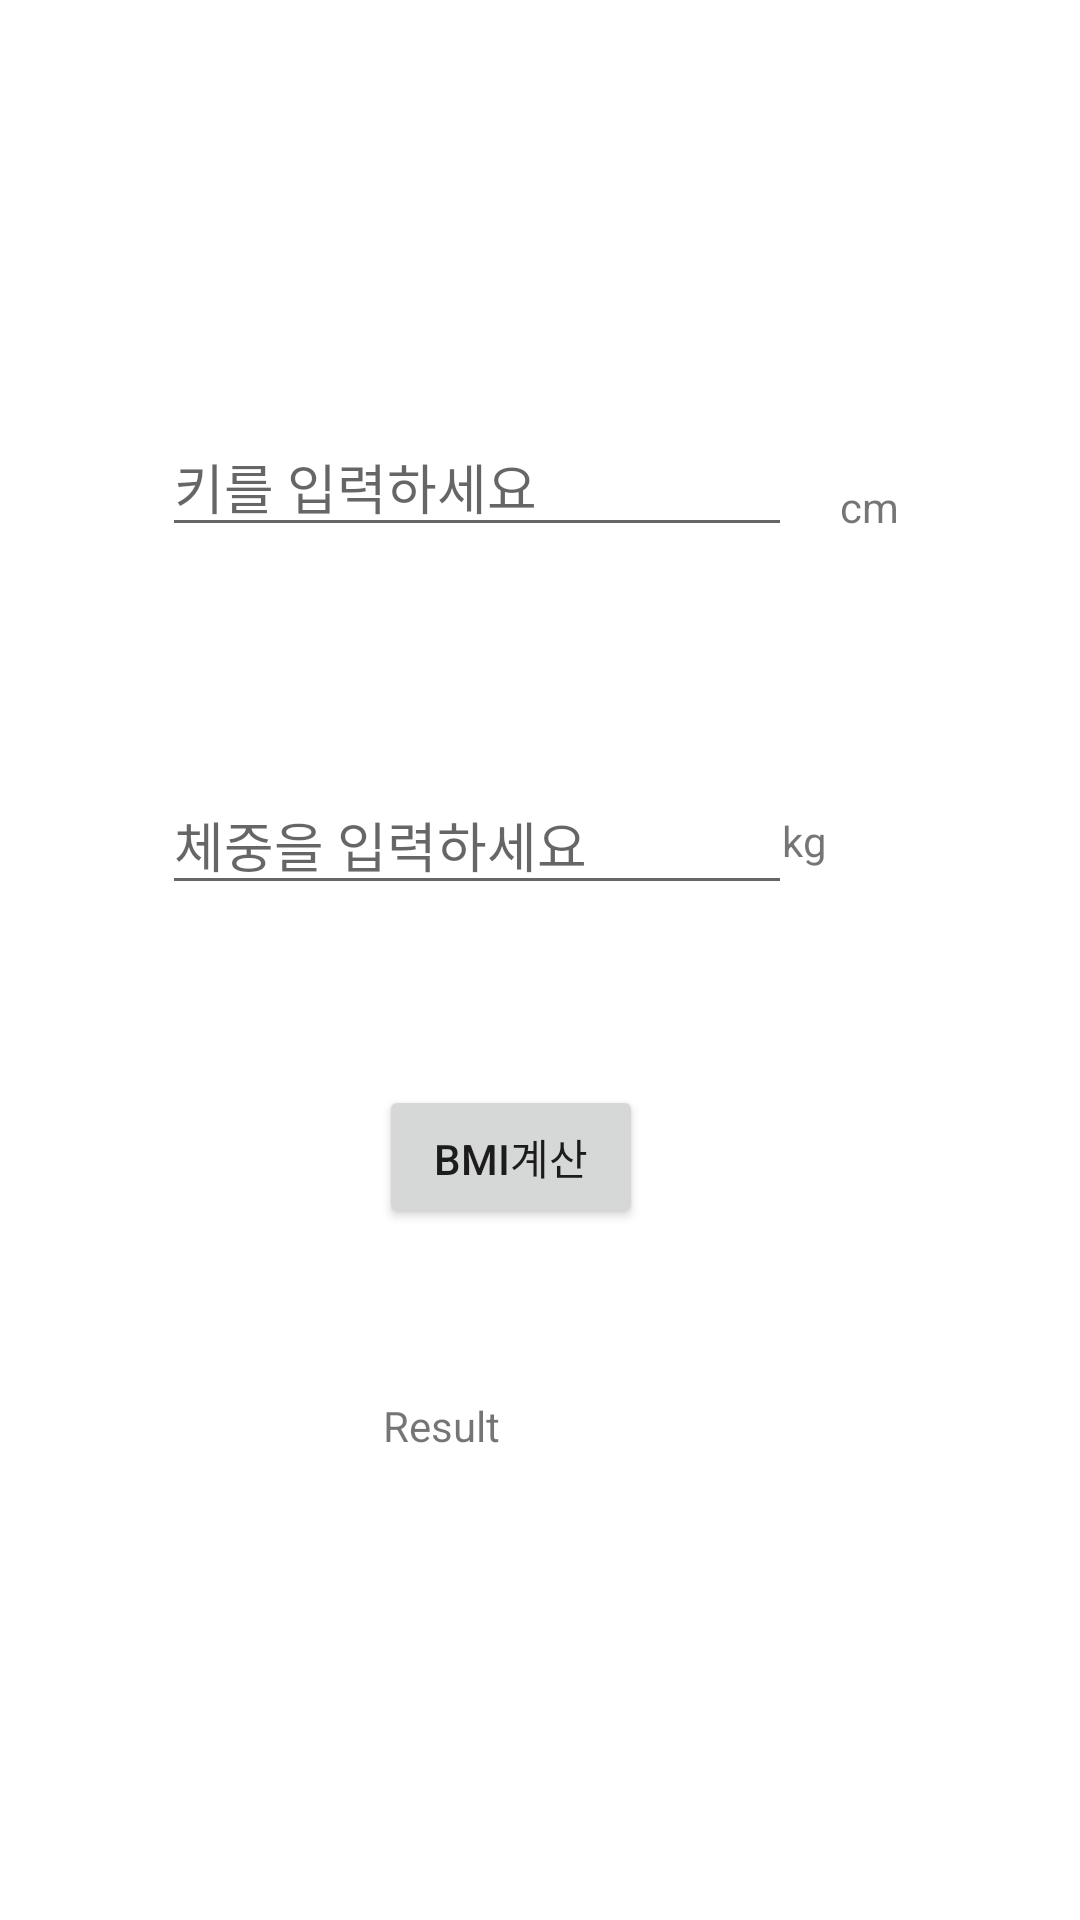

Write the Android layout XML for this screen, with the resource values it uses.
<!-- AndroidManifest.xml: application theme Theme.HelloKotlin0427 -->
<!-- res/layout/layout_view_binding.xml -->
<?xml version="1.0" encoding="utf-8"?>
<androidx.constraintlayout.widget.ConstraintLayout xmlns:android="http://schemas.android.com/apk/res/android"
    xmlns:app="http://schemas.android.com/apk/res-auto"
    xmlns:tools="http://schemas.android.com/tools"
    android:layout_width="match_parent"
    android:layout_height="match_parent">

    <EditText
        android:id="@+id/heightField"
        android:layout_width="wrap_content"
        android:layout_height="wrap_content"
        android:layout_marginStart="54dp"
        android:layout_marginLeft="54dp"
        android:layout_marginTop="139dp"
        android:ems="10"
        android:hint="키를 입력하세요"
        android:inputType="numberSigned"
        app:layout_constraintStart_toStartOf="parent"
        app:layout_constraintTop_toTopOf="parent" />

    <EditText
        android:id="@+id/weightField"
        android:layout_width="wrap_content"
        android:layout_height="wrap_content"
        android:layout_marginTop="76dp"
        android:ems="10"
        android:hint="체중을 입력하세요"
        android:inputType="numberSigned"
        app:layout_constraintEnd_toEndOf="@+id/heightField"
        app:layout_constraintStart_toStartOf="@+id/heightField"
        app:layout_constraintTop_toBottomOf="@+id/heightField" />

    <TextView
        android:id="@+id/txtCm"
        android:layout_width="wrap_content"
        android:layout_height="wrap_content"
        android:layout_marginStart="16dp"
        android:layout_marginLeft="16dp"
        android:layout_marginBottom="4dp"
        android:text="cm"
        app:layout_constraintBottom_toBottomOf="@+id/heightField"
        app:layout_constraintStart_toEndOf="@+id/heightField" />

    <TextView
        android:id="@+id/txtKg"
        android:layout_width="wrap_content"
        android:layout_height="wrap_content"
        android:layout_marginEnd="88dp"
        android:layout_marginRight="88dp"
        android:text="kg"
        app:layout_constraintBottom_toBottomOf="@+id/weightField"
        app:layout_constraintEnd_toEndOf="parent"
        app:layout_constraintStart_toEndOf="@+id/weightField"
        app:layout_constraintTop_toTopOf="@+id/weightField" />

    <Button
        android:id="@+id/btnBmi"
        android:layout_width="wrap_content"
        android:layout_height="wrap_content"
        android:layout_marginTop="60dp"
        android:text="BMI계산"
        app:layout_constraintEnd_toEndOf="parent"
        app:layout_constraintHorizontal_bias="0.464"
        app:layout_constraintStart_toStartOf="parent"
        app:layout_constraintTop_toBottomOf="@+id/weightField" />

    <TextView
        android:id="@+id/txtResult"
        android:layout_width="105dp"
        android:layout_height="56dp"
        android:layout_marginTop="56dp"
        android:text="Result"
        app:layout_constraintEnd_toEndOf="parent"
        app:layout_constraintStart_toStartOf="parent"
        app:layout_constraintTop_toBottomOf="@+id/btnBmi" />
</androidx.constraintlayout.widget.ConstraintLayout>
<!-- resources referenced by this layout -->
<resources>
  <style name="Theme.HelloKotlin0427" parent="Theme.MaterialComponents.DayNight.DarkActionBar">
          
          <item name="colorPrimary">@color/purple_500</item>
          <item name="colorPrimaryVariant">@color/purple_700</item>
          <item name="colorOnPrimary">@color/white</item>
          
          <item name="colorSecondary">@color/teal_200</item>
          <item name="colorSecondaryVariant">@color/teal_700</item>
          <item name="colorOnSecondary">@color/black</item>
          
          <item name="android:statusBarColor" tools:targetApi="l">?attr/colorPrimaryVariant</item>
          
      </style>
  <!-- not gathered from this repository: default colours our renderer supplied (Android Studio template values) -->
  <color name="purple_500">#FF6200EE</color>
  <color name="purple_700">#FF3700B3</color>
  <color name="teal_200">#FF03DAC5</color>
  <color name="teal_700">#FF018786</color>
  <color name="black">#FF000000</color>
  <color name="white">#FFFFFFFF</color>
</resources>
